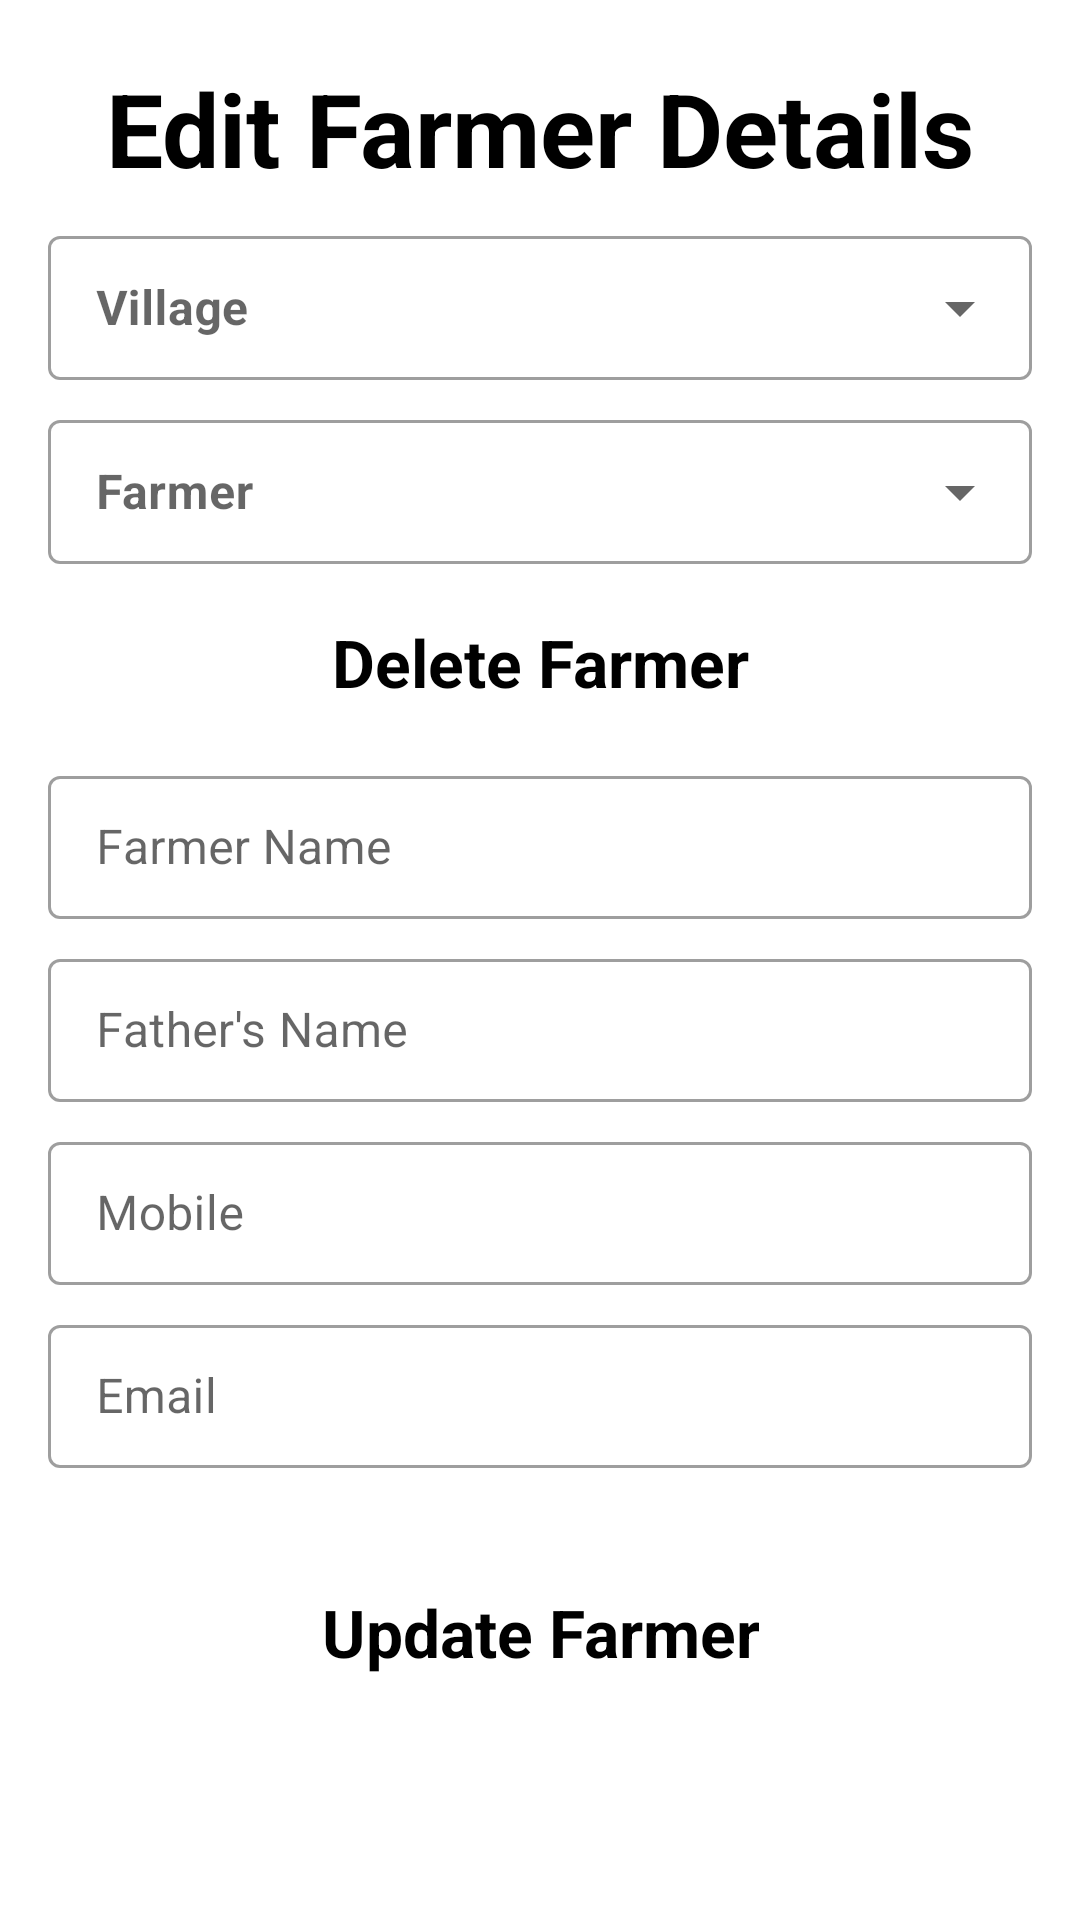

Reconstruct the res/layout file that produces this screen, plus the resources it refers to.
<!-- AndroidManifest.xml: application theme Theme.KisanKhataBook -->
<!-- res/layout/activity_farmer.xml -->
<?xml version="1.0" encoding="utf-8"?>
<ScrollView xmlns:android="http://schemas.android.com/apk/res/android"
    xmlns:app="http://schemas.android.com/apk/res-auto"
    xmlns:tools="http://schemas.android.com/tools"
    android:layout_width="match_parent"
    android:layout_height="match_parent"
    tools:context=".FarmerActivity">

    <androidx.constraintlayout.widget.ConstraintLayout
        android:layout_width="match_parent"
        android:layout_height="wrap_content">

        <TextView
            android:id="@+id/textView4"
            android:layout_width="match_parent"
            android:layout_height="wrap_content"
            android:layout_margin="20dp"
            android:layout_marginStart="16dp"
            android:layout_marginEnd="16dp"
            android:gravity="center"
            android:text="Edit Farmer Details"
            android:textAppearance="@style/TextAppearance.AppCompat.Display1"
            android:textColor="#000000"
            android:textStyle="bold"
            app:layout_constraintEnd_toEndOf="parent"
            app:layout_constraintStart_toStartOf="parent"
            app:layout_constraintTop_toTopOf="parent" />

        <com.google.android.material.textfield.TextInputLayout
            android:id="@+id/textInputLayout_Drop_select_village_farmer"
            style="@style/Widget.MaterialComponents.TextInputLayout.OutlinedBox.Dense.ExposedDropdownMenu"
            android:layout_width="match_parent"
            android:layout_height="wrap_content"
            android:layout_marginStart="16dp"
            android:layout_marginTop="8dp"
            android:layout_marginEnd="16dp"
            android:textStyle="bold"
            app:layout_constraintEnd_toEndOf="parent"
            app:layout_constraintStart_toStartOf="parent"
            app:layout_constraintTop_toBottomOf="@+id/textView4">

            <AutoCompleteTextView
                android:id="@+id/sel_village_del_vil"
                android:layout_width="match_parent"
                android:layout_height="match_parent"
                android:hint="Village"
                android:inputType="none"
                android:textStyle="bold" />
        </com.google.android.material.textfield.TextInputLayout>


        <com.google.android.material.textfield.TextInputLayout
            android:id="@+id/textInputLayout_Drop_select_farmer_farmer"
            style="@style/Widget.MaterialComponents.TextInputLayout.OutlinedBox.Dense.ExposedDropdownMenu"
            android:layout_width="match_parent"
            android:layout_height="wrap_content"
            android:layout_marginStart="16dp"
            android:layout_marginTop="8dp"
            android:layout_marginEnd="16dp"
            android:textStyle="bold"
            app:layout_constraintEnd_toEndOf="parent"
            app:layout_constraintStart_toStartOf="parent"
            app:layout_constraintTop_toBottomOf="@+id/textInputLayout_Drop_select_village_farmer">

            <AutoCompleteTextView
                android:id="@+id/sel_farmer_far"
                android:layout_width="match_parent"
                android:layout_height="match_parent"
                android:hint="Farmer"
                android:inputType="none"
                android:textStyle="bold" />
        </com.google.android.material.textfield.TextInputLayout>

        <Button
            android:id="@+id/delete_farmer"
            style="@style/Widget.AppCompat.Button.Borderless.Colored"
            android:layout_width="wrap_content"
            android:layout_height="wrap_content"
            android:layout_marginStart="16dp"
            android:layout_marginTop="8dp"
            android:layout_marginEnd="16dp"
            android:text="Delete Farmer"
            android:onClick="DeleteFarmerMethod"
            android:textAllCaps="false"
            android:textAppearance="@style/TextAppearance.AppCompat.Large"
            android:textColor="#000000"
            android:textStyle="bold"
            app:layout_constraintEnd_toEndOf="parent"
            app:layout_constraintStart_toStartOf="parent"
            app:layout_constraintTop_toBottomOf="@+id/textInputLayout_Drop_select_farmer_farmer" />


        <com.google.android.material.textfield.TextInputLayout
            android:id="@+id/outlinedTextField_edit_farmer_name"
            style="@style/Widget.MaterialComponents.TextInputLayout.OutlinedBox.Dense"
            android:layout_width="match_parent"
            android:layout_height="wrap_content"
            android:layout_marginStart="16dp"
            android:layout_marginTop="8dp"
            android:layout_marginEnd="16dp"
            app:hintTextColor="@color/black"
            app:layout_constraintEnd_toEndOf="parent"
            app:layout_constraintStart_toStartOf="parent"
            app:layout_constraintTop_toBottomOf="@+id/delete_farmer">

            <com.google.android.material.textfield.TextInputEditText
                android:id="@+id/textInputEditText_edit_farmer_name"
                android:layout_width="match_parent"
                android:layout_height="match_parent"
                android:hint="Farmer Name"
                android:importantForAutofill="no"
                android:enabled="false"
                android:textColor="@color/black" />

        </com.google.android.material.textfield.TextInputLayout>

        <com.google.android.material.textfield.TextInputLayout
            android:id="@+id/outlinedTextField_edit_farmer_father_name"
            style="@style/Widget.MaterialComponents.TextInputLayout.OutlinedBox.Dense"
            android:layout_width="match_parent"
            android:layout_height="wrap_content"
            android:layout_marginStart="16dp"
            android:layout_marginTop="8dp"
            android:layout_marginEnd="16dp"
            app:endIconMode="clear_text"
            app:hintTextColor="@color/black"
            app:layout_constraintEnd_toEndOf="parent"
            app:layout_constraintStart_toStartOf="parent"
            app:layout_constraintTop_toBottomOf="@+id/outlinedTextField_edit_farmer_name">

            <com.google.android.material.textfield.TextInputEditText
                android:id="@+id/textInputEditText_edit_farmer_father_name"
                android:layout_width="match_parent"
                android:layout_height="match_parent"
                android:hint="Father's Name"
                android:importantForAutofill="no"
                android:inputType="text"
                android:singleLine="true"
                android:textColor="@color/black" />

        </com.google.android.material.textfield.TextInputLayout>

        <com.google.android.material.textfield.TextInputLayout
            android:id="@+id/outlinedTextField_edit_farmer_mobile"
            style="@style/Widget.MaterialComponents.TextInputLayout.OutlinedBox.Dense"
            android:layout_width="match_parent"
            android:layout_height="wrap_content"
            android:layout_marginStart="16dp"
            android:layout_marginTop="8dp"
            android:layout_marginEnd="16dp"
            app:endIconMode="clear_text"
            app:hintTextColor="@color/black"
            app:layout_constraintEnd_toEndOf="parent"
            app:layout_constraintStart_toStartOf="parent"
            app:layout_constraintTop_toBottomOf="@+id/outlinedTextField_edit_farmer_father_name">

            <com.google.android.material.textfield.TextInputEditText
                android:id="@+id/textInputEditText_edit_farmer_mobile"
                android:layout_width="match_parent"
                android:layout_height="match_parent"
                android:hint="Mobile"
                android:maxLength="10"
                android:importantForAutofill="no"
                android:inputType="phone"
                android:singleLine="true"
                android:textColor="@color/black" />

        </com.google.android.material.textfield.TextInputLayout>

        <com.google.android.material.textfield.TextInputLayout
            android:id="@+id/outlinedTextField_edit_farmer_email"
            style="@style/Widget.MaterialComponents.TextInputLayout.OutlinedBox.Dense"
            android:layout_width="match_parent"
            android:layout_height="wrap_content"
            android:layout_marginStart="16dp"
            android:layout_marginTop="8dp"
            android:layout_marginEnd="16dp"
            app:endIconMode="clear_text"
            app:hintTextColor="@color/black"
            app:layout_constraintEnd_toEndOf="parent"
            app:layout_constraintStart_toStartOf="parent"
            app:layout_constraintTop_toBottomOf="@+id/outlinedTextField_edit_farmer_mobile">

            <com.google.android.material.textfield.TextInputEditText
                android:id="@+id/textInputEditText_edit_farmer_email"
                android:layout_width="match_parent"
                android:layout_height="match_parent"
                android:hint="Email"
                android:importantForAutofill="no"
                android:inputType="textEmailAddress"
                android:singleLine="true"
                android:textColor="@color/black" />

        </com.google.android.material.textfield.TextInputLayout>

        <Button
            android:id="@+id/edit_farmer"
            style="@style/Widget.AppCompat.Button.Borderless.Colored"
            android:layout_width="wrap_content"
            android:layout_height="wrap_content"
            android:layout_marginTop="30dp"
            android:text="Update Farmer"
            android:onClick="EditFarmerMethod"
            android:textAllCaps="false"
            android:textAppearance="@style/TextAppearance.AppCompat.Large"
            android:textColor="#000000"
            android:textStyle="bold"
            app:layout_constraintEnd_toEndOf="parent"
            app:layout_constraintStart_toStartOf="parent"
            app:layout_constraintTop_toBottomOf="@+id/outlinedTextField_edit_farmer_email" />
    </androidx.constraintlayout.widget.ConstraintLayout>
</ScrollView>
<!-- resources referenced by this layout -->
<resources>
  <color name="black">#000</color>
  <style name="Theme.KisanKhataBook" parent="Theme.MaterialComponents.DayNight.NoActionBar">
          
          <item name="colorPrimary">@color/green</item>
          <item name="colorPrimaryVariant">@color/black</item>
          <item name="colorOnPrimary">@color/white</item>
  
          
          <item name="android:statusBarColor" tools:targetApi="l">?attr/colorPrimaryVariant</item>
          
      </style>
  <color name="green">#009600</color>
  <color name="white">#FFFFFFFF</color>
</resources>
